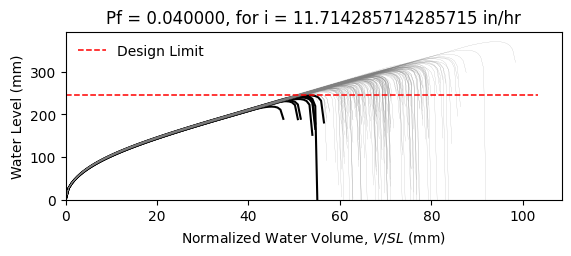

The table this chart was drawn from, first rows:
W12X16, L = 360.0 in, slope = 0.020833333333333332 in/in, dead load = 6.944444444444444e-05 kip/in…
zwlim AISC Appendix 2, zwlim DAMP, zwlim Proposed for ASCE 7, zwlim Neglect Ponding, dhnom Denver, dhnom New York, dhnom New Orleans, dh Denver, dh New York, dh New Orleans, dmax
8.869, 8.188, 7.956, 10.13, 1.144, 1.144, 1.144, 2.609, 2.609, 2.609, 11.88, Safe, 
8.869, 8.188, 7.956, 10.13, 1.144, 1.144, 1.144, 2.609, 2.609, 2.609, 10.62, Safe, 
8.869, 8.188, 7.956, 10.13, 1.144, 1.144, 1.144, 2.609, 2.609, 2.609, 10.41, Safe, 
8.869, 8.188, 7.956, 10.13, 1.144, 1.144, 1.144, 2.609, 2.609, 2.609, 12.06, Safe, 
8.869, 8.188, 7.956, 10.13, 1.144, 1.144, 1.144, 2.609, 2.609, 2.609, 9.944, Safe, 
8.869, 8.188, 7.956, 10.13, 1.144, 1.144, 1.144, 2.609, 2.609, 2.609, 14.59, Safe, 
8.869, 8.188, 7.956, 10.13, 1.144, 1.144, 1.144, 2.609, 2.609, 2.609, 11.16, Safe, 
8.869, 8.188, 7.956, 10.13, 1.144, 1.144, 1.144, 2.609, 2.609, 2.609, 10.21, Safe, 
8.869, 8.188, 7.956, 10.13, 1.144, 1.144, 1.144, 2.609, 2.609, 2.609, 11.7, Safe, 
8.869, 8.188, 7.956, 10.13, 1.144, 1.144, 1.144, 2.609, 2.609, 2.609, 11, Safe, 
8.869, 8.188, 7.956, 10.13, 1.144, 1.144, 1.144, 2.609, 2.609, 2.609, 9.655, Safe, 
8.869, 8.188, 7.956, 10.13, 1.144, 1.144, 1.144, 2.609, 2.609, 2.609, 9.432, Fail, 
8.869, 8.188, 7.956, 10.13, 1.144, 1.144, 1.144, 2.609, 2.609, 2.609, 11.96, Safe, 
8.869, 8.188, 7.956, 10.13, 1.144, 1.144, 1.144, 2.609, 2.609, 2.609, 10.45, Safe, 
8.869, 8.188, 7.956, 10.13, 1.144, 1.144, 1.144, 2.609, 2.609, 2.609, 11.92, Safe, 
8.869, 8.188, 7.956, 10.13, 1.144, 1.144, 1.144, 2.609, 2.609, 2.609, 10.98, Safe, 
8.869, 8.188, 7.956, 10.13, 1.144, 1.144, 1.144, 2.609, 2.609, 2.609, 11.3, Safe, 
8.869, 8.188, 7.956, 10.13, 1.144, 1.144, 1.144, 2.609, 2.609, 2.609, 12.39, Safe, 
8.869, 8.188, 7.956, 10.13, 1.144, 1.144, 1.144, 2.609, 2.609, 2.609, 10.28, Safe, 
8.869, 8.188, 7.956, 10.13, 1.144, 1.144, 1.144, 2.609, 2.609, 2.609, 10.84, Safe, 
8.869, 8.188, 7.956, 10.13, 1.144, 1.144, 1.144, 2.609, 2.609, 2.609, 10.12, Safe, 
8.869, 8.188, 7.956, 10.13, 1.144, 1.144, 1.144, 2.609, 2.609, 2.609, 11.91, Safe, 
8.869, 8.188, 7.956, 10.13, 1.144, 1.144, 1.144, 2.609, 2.609, 2.609, 12.02, Safe, 
8.869, 8.188, 7.956, 10.13, 1.144, 1.144, 1.144, 2.609, 2.609, 2.609, 11.11, Safe, 
8.869, 8.188, 7.956, 10.13, 1.144, 1.144, 1.144, 2.609, 2.609, 2.609, 10.78, Safe, 
8.869, 8.188, 7.956, 10.13, 1.144, 1.144, 1.144, 2.609, 2.609, 2.609, 9.566, Fail, 
8.869, 8.188, 7.956, 10.13, 1.144, 1.144, 1.144, 2.609, 2.609, 2.609, 11.71, Safe, 
8.869, 8.188, 7.956, 10.13, 1.144, 1.144, 1.144, 2.609, 2.609, 2.609, 11.25, Safe, 
8.869, 8.188, 7.956, 10.13, 1.144, 1.144, 1.144, 2.609, 2.609, 2.609, 10.31, Safe, 
8.869, 8.188, 7.956, 10.13, 1.144, 1.144, 1.144, 2.609, 2.609, 2.609, 12.58, Safe, 
8.869, 8.188, 7.956, 10.13, 1.144, 1.144, 1.144, 2.609, 2.609, 2.609, 11.52, Safe, 
8.869, 8.188, 7.956, 10.13, 1.144, 1.144, 1.144, 2.609, 2.609, 2.609, 11.58, Safe, 
8.869, 8.188, 7.956, 10.13, 1.144, 1.144, 1.144, 2.609, 2.609, 2.609, 10.56, Safe, 
8.869, 8.188, 7.956, 10.13, 1.144, 1.144, 1.144, 2.609, 2.609, 2.609, 12.4, Safe, 
8.869, 8.188, 7.956, 10.13, 1.144, 1.144, 1.144, 2.609, 2.609, 2.609, 11.8, Safe, 
8.869, 8.188, 7.956, 10.13, 1.144, 1.144, 1.144, 2.609, 2.609, 2.609, 10.26, Safe, 
8.869, 8.188, 7.956, 10.13, 1.144, 1.144, 1.144, 2.609, 2.609, 2.609, 11.35, Safe, 
8.869, 8.188, 7.956, 10.13, 1.144, 1.144, 1.144, 2.609, 2.609, 2.609, 11.71, Safe, 
8.869, 8.188, 7.956, 10.13, 1.144, 1.144, 1.144, 2.609, 2.609, 2.609, 12.21, Safe, 
8.869, 8.188, 7.956, 10.13, 1.144, 1.144, 1.144, 2.609, 2.609, 2.609, 9.758, Safe, 
8.869, 8.188, 7.956, 10.13, 1.144, 1.144, 1.144, 2.609, 2.609, 2.609, 12.57, Safe, 
8.869, 8.188, 7.956, 10.13, 1.144, 1.144, 1.144, 2.609, 2.609, 2.609, 10.66, Safe, 
8.869, 8.188, 7.956, 10.13, 1.144, 1.144, 1.144, 2.609, 2.609, 2.609, 10.97, Safe, 
8.869, 8.188, 7.956, 10.13, 1.144, 1.144, 1.144, 2.609, 2.609, 2.609, 10.95, Safe, 
8.869, 8.188, 7.956, 10.13, 1.144, 1.144, 1.144, 2.609, 2.609, 2.609, 12.19, Safe, 
8.869, 8.188, 7.956, 10.13, 1.144, 1.144, 1.144, 2.609, 2.609, 2.609, 9.81, Safe, 
8.869, 8.188, 7.956, 10.13, 1.144, 1.144, 1.144, 2.609, 2.609, 2.609, 11.27, Safe, 
8.869, 8.188, 7.956, 10.13, 1.144, 1.144, 1.144, 2.609, 2.609, 2.609, 10.42, Safe, 
8.869, 8.188, 7.956, 10.13, 1.144, 1.144, 1.144, 2.609, 2.609, 2.609, 11.25, Safe, 
8.869, 8.188, 7.956, 10.13, 1.144, 1.144, 1.144, 2.609, 2.609, 2.609, 10.29, Safe, 
8.869, 8.188, 7.956, 10.13, 1.144, 1.144, 1.144, 2.609, 2.609, 2.609, 11.86, Safe, 
8.869, 8.188, 7.956, 10.13, 1.144, 1.144, 1.144, 2.609, 2.609, 2.609, 9.151, Fail, 
8.869, 8.188, 7.956, 10.13, 1.144, 1.144, 1.144, 2.609, 2.609, 2.609, 11.31, Safe, 
8.869, 8.188, 7.956, 10.13, 1.144, 1.144, 1.144, 2.609, 2.609, 2.609, 10.55, Safe, 
8.869, 8.188, 7.956, 10.13, 1.144, 1.144, 1.144, 2.609, 2.609, 2.609, 12.7, Safe, 
8.869, 8.188, 7.956, 10.13, 1.144, 1.144, 1.144, 2.609, 2.609, 2.609, 10.3, Safe, 
8.869, 8.188, 7.956, 10.13, 1.144, 1.144, 1.144, 2.609, 2.609, 2.609, 11.01, Safe, 
8.869, 8.188, 7.956, 10.13, 1.144, 1.144, 1.144, 2.609, 2.609, 2.609, 10.38, Safe, 
8.869, 8.188, 7.956, 10.13, 1.144, 1.144, 1.144, 2.609, 2.609, 2.609, 9.697, Safe, 
... 142 more rows
